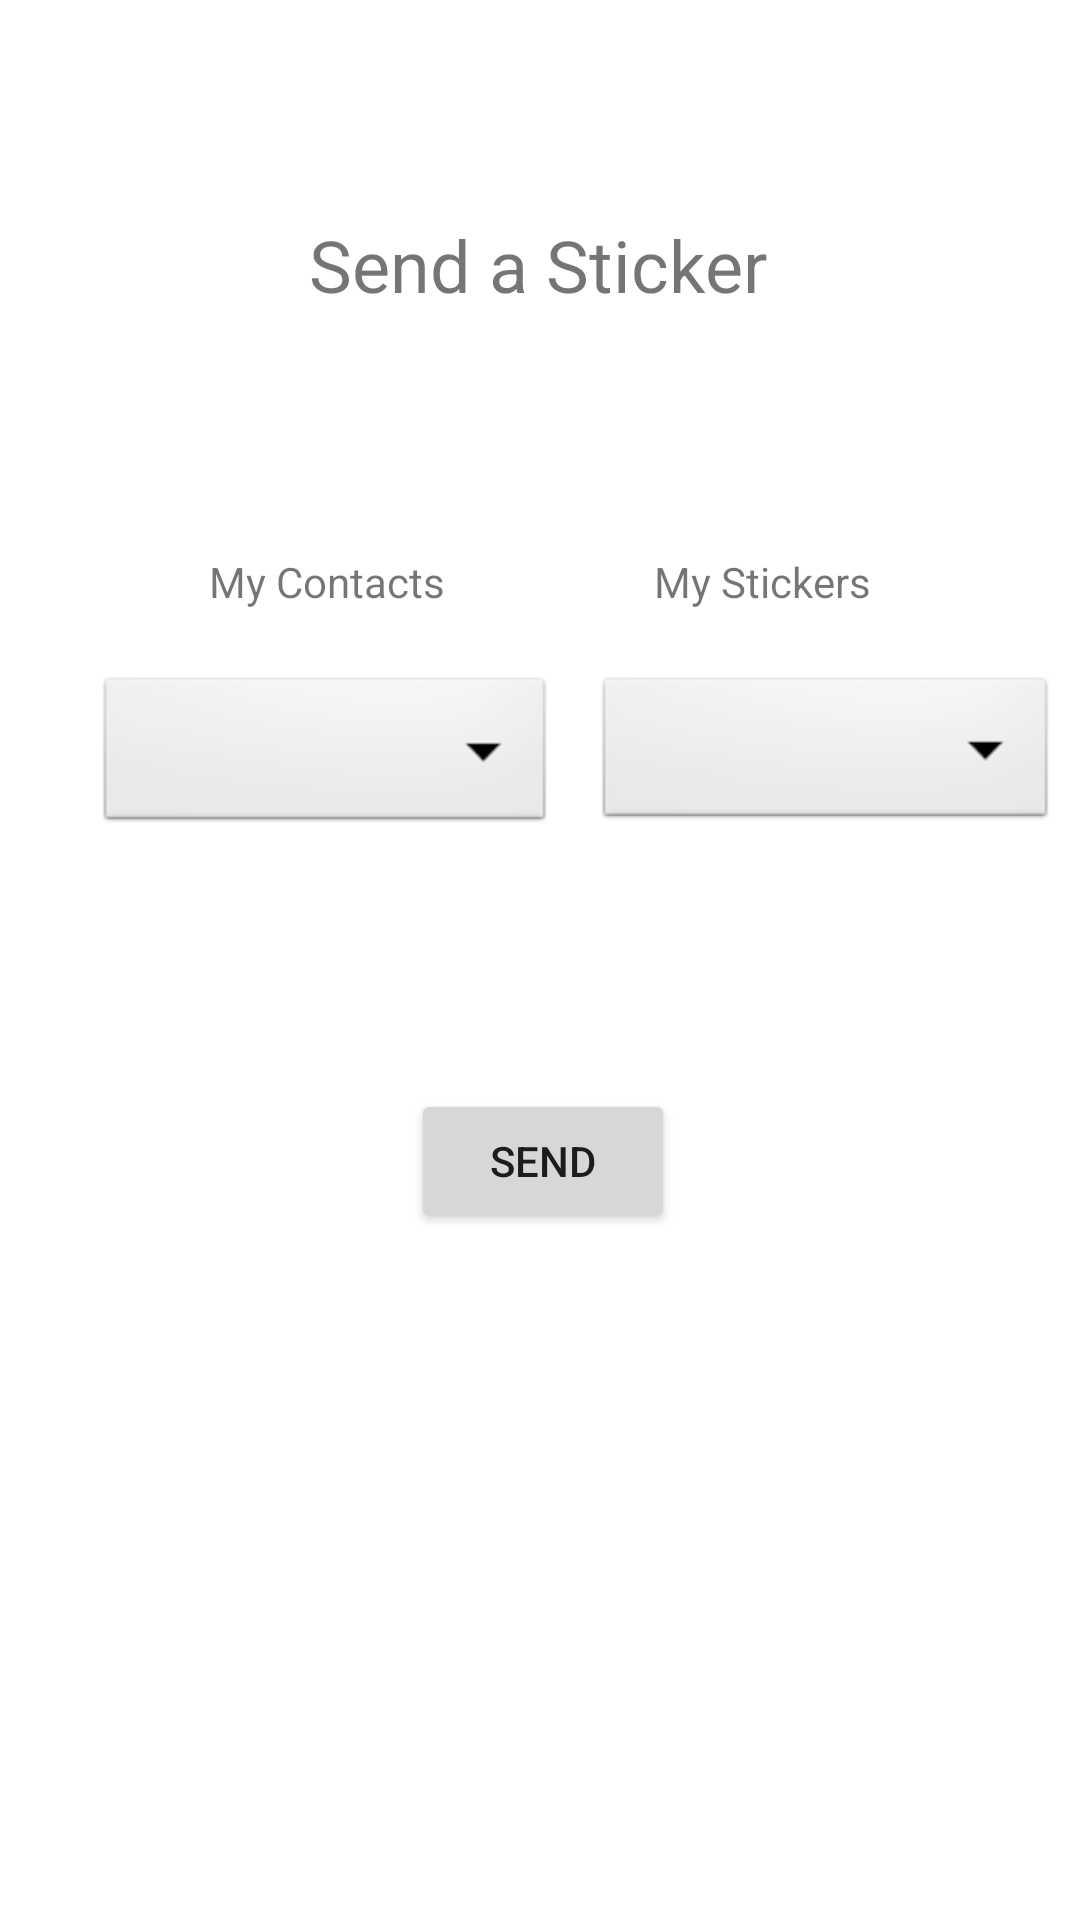

Produce the Android XML layout that renders to this screen, including the resource entries it uses.
<!-- AndroidManifest.xml: application theme Theme.Team54 -->
<!-- res/layout/activity_send_message.xml -->
<?xml version="1.0" encoding="utf-8"?>
<androidx.constraintlayout.widget.ConstraintLayout xmlns:android="http://schemas.android.com/apk/res/android"
    xmlns:app="http://schemas.android.com/apk/res-auto"
    xmlns:tools="http://schemas.android.com/tools"
    android:layout_width="match_parent"
    android:layout_height="match_parent"
    tools:context=".SendMessage">

    <TextView
        android:id="@+id/sticker_header"
        android:layout_width="wrap_content"
        android:layout_height="wrap_content"
        android:layout_marginTop="72dp"
        android:text="@string/send_a_sticker"
        android:textSize="24sp"
        app:layout_constraintEnd_toEndOf="parent"
        app:layout_constraintHorizontal_bias="0.498"
        app:layout_constraintStart_toStartOf="parent"
        app:layout_constraintTop_toTopOf="parent" />

    <Spinner
        android:id="@+id/emoji_spinner"
        android:layout_width="154dp"
        android:layout_height="54dp"
        android:layout_marginTop="224dp"
        android:background="@android:drawable/btn_dropdown"
        android:minHeight="48dp"
        android:spinnerMode="dropdown"
        app:layout_constraintEnd_toEndOf="parent"
        app:layout_constraintHorizontal_bias="0.638"
        app:layout_constraintStart_toEndOf="@id/contact_spinner"
        app:layout_constraintTop_toTopOf="parent"
        tools:ignore="SpeakableTextPresentCheck" />

    <TextView
        android:id="@+id/contact_tv"
        android:layout_width="wrap_content"
        android:layout_height="wrap_content"
        android:layout_marginTop="80dp"
        android:text="@string/select_contact"
        app:layout_constraintEnd_toStartOf="@+id/sticker_tv"
        app:layout_constraintHorizontal_bias="0.5"
        app:layout_constraintStart_toStartOf="parent"
        app:layout_constraintTop_toBottomOf="@+id/sticker_header" />

    <Spinner
        android:id="@+id/contact_spinner"
        android:layout_width="153dp"
        android:layout_height="55dp"
        android:layout_marginStart="32dp"
        android:layout_marginTop="224dp"
        android:background="@android:drawable/btn_dropdown"
        android:minHeight="48dp"
        android:spinnerMode="dropdown"
        app:layout_constraintStart_toStartOf="parent"
        app:layout_constraintTop_toTopOf="parent"
        tools:ignore="SpeakableTextPresentCheck" />

    <TextView
        android:id="@+id/sticker_tv"
        android:layout_width="wrap_content"
        android:layout_height="wrap_content"
        android:layout_marginTop="80dp"
        android:text="@string/select_sticker"
        app:layout_constraintEnd_toEndOf="parent"
        app:layout_constraintHorizontal_bias="0.5"
        app:layout_constraintStart_toEndOf="@+id/contact_tv"
        app:layout_constraintTop_toBottomOf="@+id/sticker_header" />

    <Button
        android:id="@+id/sticker_btn"
        android:layout_width="wrap_content"
        android:layout_height="wrap_content"
        android:layout_marginTop="84dp"
        android:text="@string/send_message"
        android:onClick="sendMessageToContact"
        app:layout_constraintEnd_toEndOf="parent"
        app:layout_constraintHorizontal_bias="0.504"
        app:layout_constraintStart_toStartOf="parent"
        app:layout_constraintTop_toBottomOf="@+id/contact_spinner"/>

</androidx.constraintlayout.widget.ConstraintLayout>
<!-- resources referenced by this layout -->
<resources>
  <string name="select_contact">My Contacts</string>
  <string name="select_sticker">My Stickers</string>
  <string name="send_a_sticker">Send a Sticker</string>
  <string name="send_message">Send</string>
  <style name="Theme.Team54" parent="Theme.MaterialComponents.DayNight.DarkActionBar">
          
          <item name="colorPrimary">@color/purple_500</item>
          <item name="colorPrimaryVariant">@color/purple_700</item>
          <item name="colorOnPrimary">@color/white</item>
          
          <item name="colorSecondary">@color/teal_200</item>
          <item name="colorSecondaryVariant">@color/teal_700</item>
          <item name="colorOnSecondary">@color/black</item>
          
          <item name="android:statusBarColor" tools:targetApi="l">?attr/colorPrimaryVariant</item>
          
      </style>
  <!-- not gathered from this repository: default colours our renderer supplied (Android Studio template values) -->
  <color name="purple_500">#FF6200EE</color>
  <color name="purple_700">#FF3700B3</color>
  <color name="teal_200">#FF03DAC5</color>
  <color name="teal_700">#FF018786</color>
  <color name="black">#FF000000</color>
  <color name="white">#FFFFFFFF</color>
</resources>
